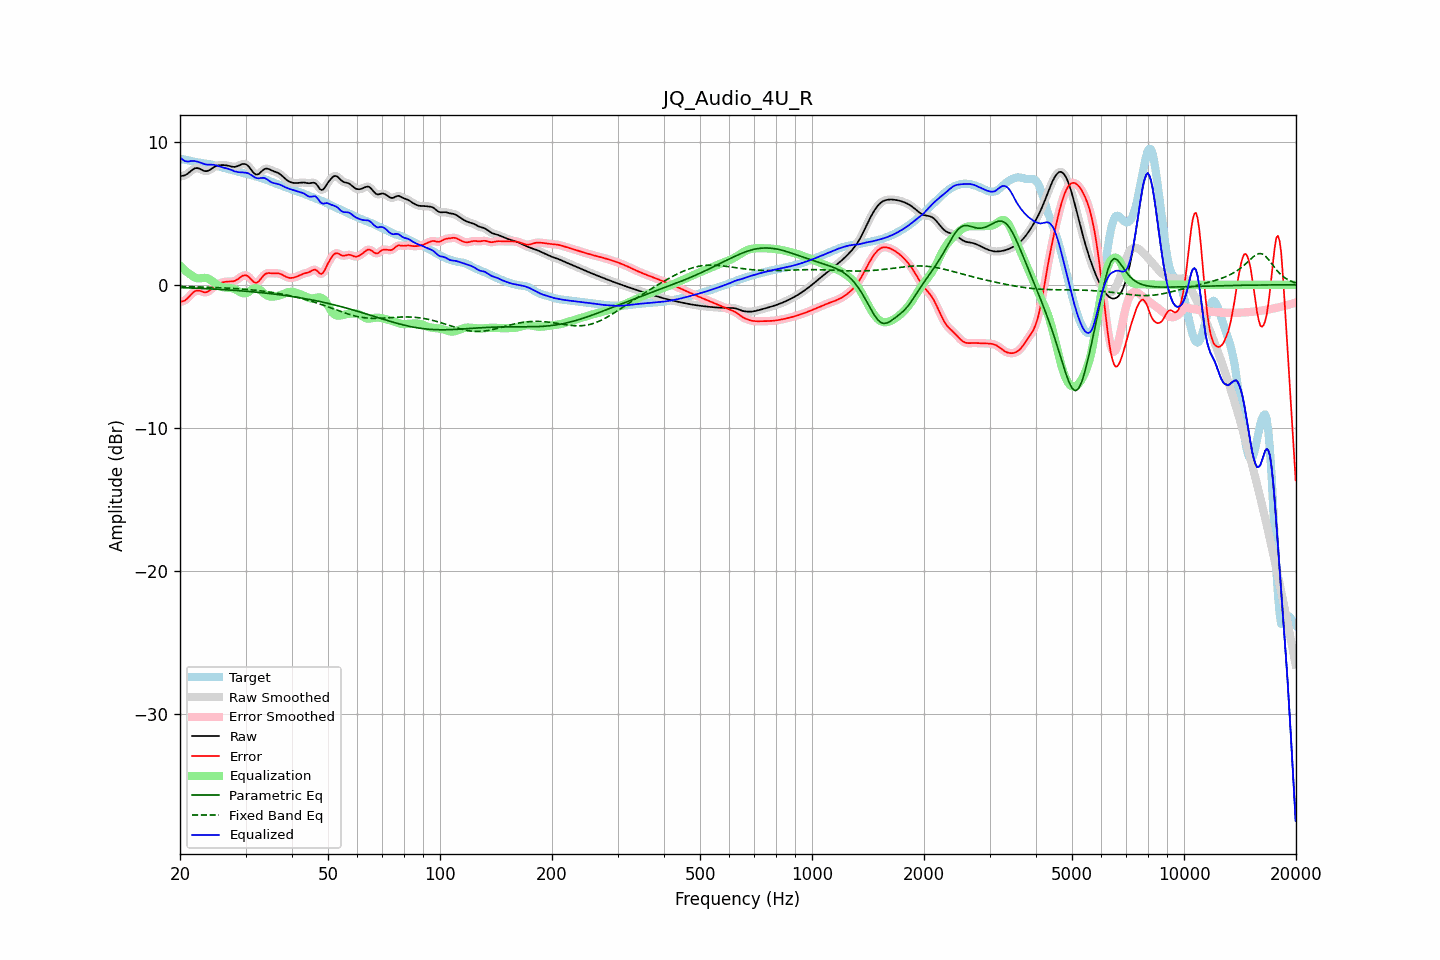

Data behind this chart, as committed beside it:
frequency, raw, error, smoothed, error_smoothed, equalization, parametric_eq, fixed_band_eq, equalized_raw, equalized_smoothed, target
20.00, 7.57, -1.20, 7.58, -1.20, 1.32, -0.20, -0.12, 8.90, 8.90, 8.78
20.20, 7.60, -1.18, 7.59, -1.18, 1.21, -0.20, -0.12, 8.81, 8.80, 8.77
20.40, 7.62, -1.14, 7.61, -1.15, 1.10, -0.20, -0.13, 8.72, 8.71, 8.76
20.61, 7.64, -1.10, 7.65, -1.09, 1.00, -0.21, -0.13, 8.64, 8.65, 8.74
20.81, 7.71, -1.01, 7.71, -1.01, 0.91, -0.21, -0.13, 8.62, 8.62, 8.72
21.02, 7.78, -0.91, 7.78, -0.91, 0.83, -0.22, -0.14, 8.61, 8.61, 8.69
21.23, 7.88, -0.79, 7.88, -0.79, 0.75, -0.22, -0.14, 8.63, 8.63, 8.66
21.44, 7.97, -0.67, 7.97, -0.67, 0.68, -0.23, -0.14, 8.65, 8.65, 8.64
21.66, 8.05, -0.56, 8.06, -0.56, 0.59, -0.23, -0.14, 8.64, 8.64, 8.61
21.87, 8.12, -0.47, 8.12, -0.47, 0.52, -0.23, -0.15, 8.64, 8.64, 8.59
22.09, 8.15, -0.42, 8.15, -0.42, 0.47, -0.24, -0.15, 8.62, 8.62, 8.57
22.31, 8.15, -0.40, 8.15, -0.40, 0.45, -0.24, -0.15, 8.60, 8.59, 8.55
22.54, 8.12, -0.41, 8.11, -0.42, 0.45, -0.25, -0.16, 8.56, 8.56, 8.53
22.76, 8.06, -0.45, 8.06, -0.45, 0.46, -0.25, -0.16, 8.52, 8.52, 8.51
22.99, 8.00, -0.49, 8.01, -0.49, 0.47, -0.26, -0.16, 8.47, 8.48, 8.50
23.22, 7.96, -0.52, 7.96, -0.52, 0.48, -0.27, -0.17, 8.44, 8.44, 8.48
23.45, 7.94, -0.53, 7.94, -0.52, 0.47, -0.27, -0.17, 8.41, 8.41, 8.46
23.69, 7.95, -0.50, 7.95, -0.49, 0.45, -0.28, -0.17, 8.40, 8.40, 8.44
23.92, 7.99, -0.44, 7.99, -0.43, 0.40, -0.28, -0.18, 8.39, 8.39, 8.43
24.16, 8.06, -0.35, 8.06, -0.35, 0.34, -0.29, -0.18, 8.39, 8.39, 8.41
24.40, 8.13, -0.25, 8.13, -0.25, 0.26, -0.29, -0.19, 8.39, 8.39, 8.38
24.65, 8.21, -0.15, 8.21, -0.15, 0.17, -0.30, -0.19, 8.38, 8.38, 8.36
24.89, 8.27, -0.06, 8.27, -0.06, 0.09, -0.31, -0.20, 8.36, 8.36, 8.33
25.14, 8.31, 0.01, 8.31, 0.01, 0.01, -0.31, -0.20, 8.32, 8.32, 8.30
25.39, 8.34, 0.07, 8.34, 0.07, -0.06, -0.32, -0.20, 8.28, 8.28, 8.27
25.65, 8.35, 0.11, 8.35, 0.12, -0.11, -0.33, -0.21, 8.24, 8.24, 8.24
25.91, 8.36, 0.15, 8.36, 0.15, -0.15, -0.33, -0.21, 8.21, 8.21, 8.21
26.16, 8.36, 0.18, 8.36, 0.18, -0.18, -0.34, -0.22, 8.18, 8.18, 8.18
26.43, 8.35, 0.20, 8.35, 0.20, -0.20, -0.35, -0.23, 8.16, 8.16, 8.15
26.69, 8.34, 0.22, 8.34, 0.22, -0.21, -0.35, -0.23, 8.13, 8.13, 8.12
26.96, 8.32, 0.23, 8.32, 0.22, -0.21, -0.36, -0.24, 8.10, 8.10, 8.09
27.23, 8.29, 0.23, 8.29, 0.23, -0.22, -0.37, -0.24, 8.07, 8.06, 8.06
27.50, 8.26, 0.23, 8.26, 0.23, -0.24, -0.38, -0.25, 8.02, 8.02, 8.03
27.77, 8.24, 0.24, 8.24, 0.24, -0.27, -0.38, -0.26, 7.97, 7.97, 8.00
28.05, 8.23, 0.27, 8.24, 0.27, -0.31, -0.39, -0.26, 7.93, 7.93, 7.97
28.33, 8.26, 0.32, 8.26, 0.32, -0.36, -0.40, -0.27, 7.90, 7.90, 7.93
28.62, 8.29, 0.39, 8.30, 0.39, -0.42, -0.41, -0.28, 7.87, 7.87, 7.90
28.90, 8.35, 0.48, 8.35, 0.48, -0.49, -0.42, -0.29, 7.86, 7.86, 7.87
29.19, 8.40, 0.56, 8.40, 0.56, -0.55, -0.43, -0.29, 7.85, 7.85, 7.84
29.48, 8.44, 0.63, 8.44, 0.62, -0.59, -0.43, -0.30, 7.85, 7.84, 7.81
29.78, 8.44, 0.66, 8.44, 0.66, -0.61, -0.44, -0.31, 7.83, 7.84, 7.78
30.08, 8.42, 0.66, 8.41, 0.66, -0.59, -0.45, -0.32, 7.83, 7.82, 7.76
30.38, 8.34, 0.62, 8.34, 0.61, -0.54, -0.46, -0.33, 7.80, 7.79, 7.73
30.68, 8.23, 0.53, 8.22, 0.52, -0.47, -0.47, -0.34, 7.75, 7.75, 7.70
30.99, 8.08, 0.41, 8.08, 0.41, -0.39, -0.48, -0.35, 7.69, 7.69, 7.67
31.30, 7.93, 0.28, 7.93, 0.29, -0.32, -0.49, -0.36, 7.61, 7.61, 7.64
31.61, 7.80, 0.19, 7.80, 0.19, -0.26, -0.50, -0.37, 7.54, 7.54, 7.61
31.93, 7.71, 0.13, 7.72, 0.14, -0.24, -0.51, -0.38, 7.47, 7.48, 7.58
32.24, 7.70, 0.16, 7.70, 0.16, -0.25, -0.52, -0.40, 7.45, 7.45, 7.54
32.57, 7.74, 0.23, 7.75, 0.24, -0.30, -0.53, -0.41, 7.43, 7.44, 7.50
32.89, 7.84, 0.37, 7.84, 0.37, -0.38, -0.55, -0.42, 7.45, 7.45, 7.47
33.22, 7.94, 0.51, 7.94, 0.51, -0.48, -0.56, -0.44, 7.47, 7.46, 7.43
33.55, 8.05, 0.65, 8.04, 0.64, -0.58, -0.57, -0.45, 7.47, 7.46, 7.39
33.89, 8.10, 0.75, 8.10, 0.74, -0.67, -0.58, -0.47, 7.44, 7.43, 7.36
34.23, 8.11, 0.80, 8.11, 0.80, -0.74, -0.59, -0.48, 7.37, 7.37, 7.32
34.57, 8.09, 0.82, 8.09, 0.81, -0.79, -0.61, -0.50, 7.30, 7.30, 7.27
34.92, 8.04, 0.81, 8.04, 0.81, -0.82, -0.62, -0.51, 7.22, 7.22, 7.23
35.27, 7.99, 0.80, 7.99, 0.80, -0.83, -0.63, -0.53, 7.15, 7.16, 7.19
35.62, 7.94, 0.79, 7.94, 0.80, -0.83, -0.64, -0.55, 7.11, 7.11, 7.15
35.97, 7.90, 0.80, 7.90, 0.80, -0.82, -0.66, -0.56, 7.08, 7.08, 7.10
... 635 more rows
